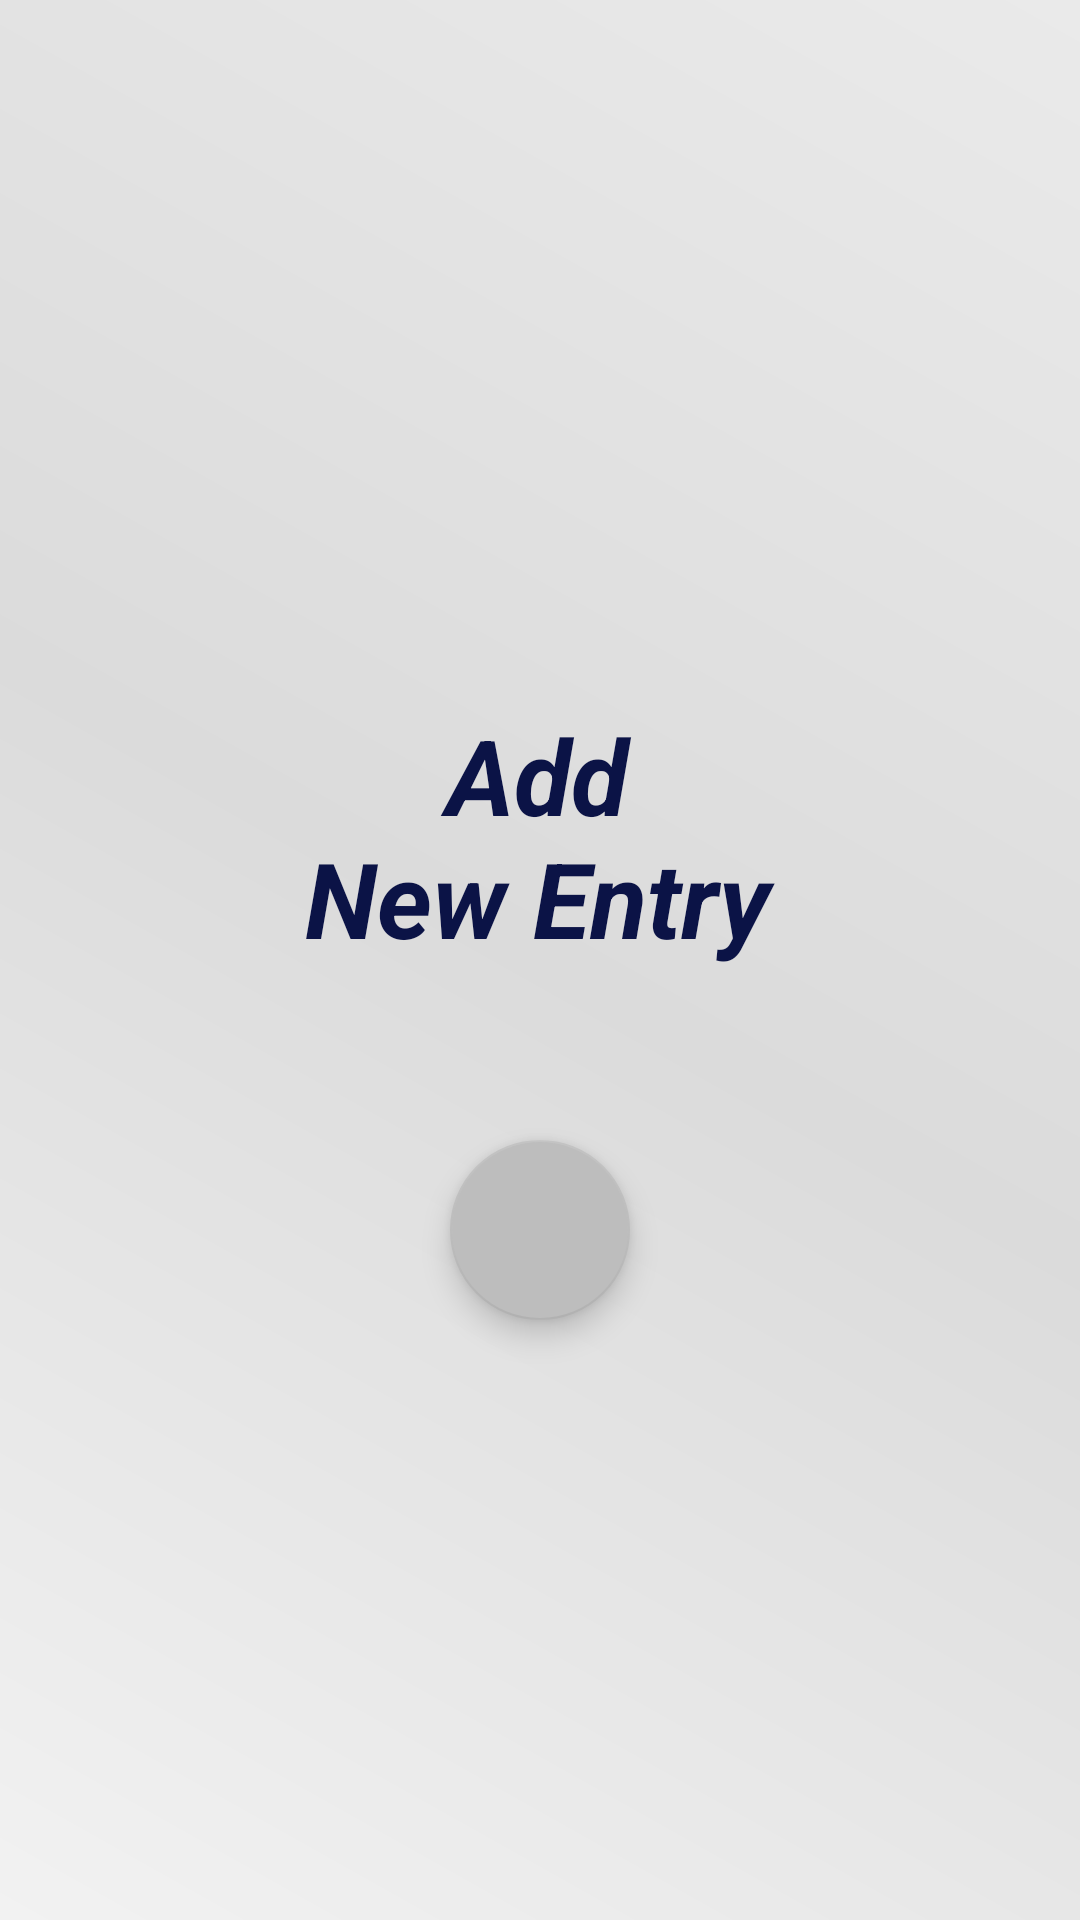

Reconstruct the res/layout file that produces this screen, plus the resources it refers to.
<!-- AndroidManifest.xml: application theme Theme.AppCompat -->
<!-- res/layout/activity_new_entry.xml -->
<?xml version="1.0" encoding="utf-8"?>

<RelativeLayout xmlns:android="http://schemas.android.com/apk/res/android"
    xmlns:app="http://schemas.android.com/apk/res-auto"
    xmlns:tools="http://schemas.android.com/tools"
    android:layout_width="match_parent"
    android:layout_height="match_parent"
    android:background="@drawable/light_gradient"
    tools:context="com.hritik.hchok.mypersonaldiary.activities.Activities.NewEntryActivity">



    
        
        
        
        
        



    <android.support.design.widget.FloatingActionButton
        android:id="@+id/floating_button"
        android:layout_width="60dp"
        android:layout_height="match_parent"


        android:layout_alignParentBottom="true"
        android:layout_centerHorizontal="true"
        android:layout_marginBottom="200dp"
        android:src="@drawable/plus_icon" />

    <android.support.v7.widget.AppCompatTextView
        android:id="@+id/newentry_intro"
        android:layout_width="250dp"
        android:layout_height="90dp"
        android:layout_above="@+id/floating_button"
        android:layout_alignParentEnd="true"
        android:layout_marginBottom="55dp"
        android:layout_marginEnd="56dp"
        android:text="@string/add_a_new_entry"
        android:textAlignment="center"
        android:textColor="@color/colorPrimaryDark"
        android:textSize="35sp"
        android:textStyle="bold|italic" />



</RelativeLayout>
<!-- resources referenced by this layout -->
<resources>
  <color name="colorPrimary">#3F51B5</color>
  <color name="colorPrimaryDark">#0b1346</color>
  <!-- drawable light_gradient (drawable) -->
  <?xml version="1.0" encoding="utf-8"?>
  
  <shape xmlns:android="http://schemas.android.com/apk/res/android" android:shape="rectangle" >
      <gradient
          android:type="linear"
          android:startColor="#F2F2F2"
          android:centerColor="#DBDBDB"
          android:endColor="#EAEAEA"
          android:angle="45"/>
  </shape>
  <string name="add_a_new_entry">Add\nNew Entry</string>
  <style name="Theme.AppCompat" parent="Theme.AppCompat.Light.NoActionBar">
  
          <item name="colorPrimary">@color/colorPrimary</item>
          <item name="colorPrimaryDark">@color/colorPrimaryDark</item>
          <item name="colorAccent">@color/colorAccent</item>
          <item name="android:popupTheme">@style/PopupTheme</item>
          ...
      </style>
  <color name="colorAccent">#BDBDBD</color>
  <style name="PopupTheme" parent="Theme.AppCompat.Light">
          <item name="android:background">@color/colorAccent</item>
          <item name="android:textColor">@color/colorWhite</item>
  
      </style>
  <color name="colorWhite">#2d080a</color>
</resources>
